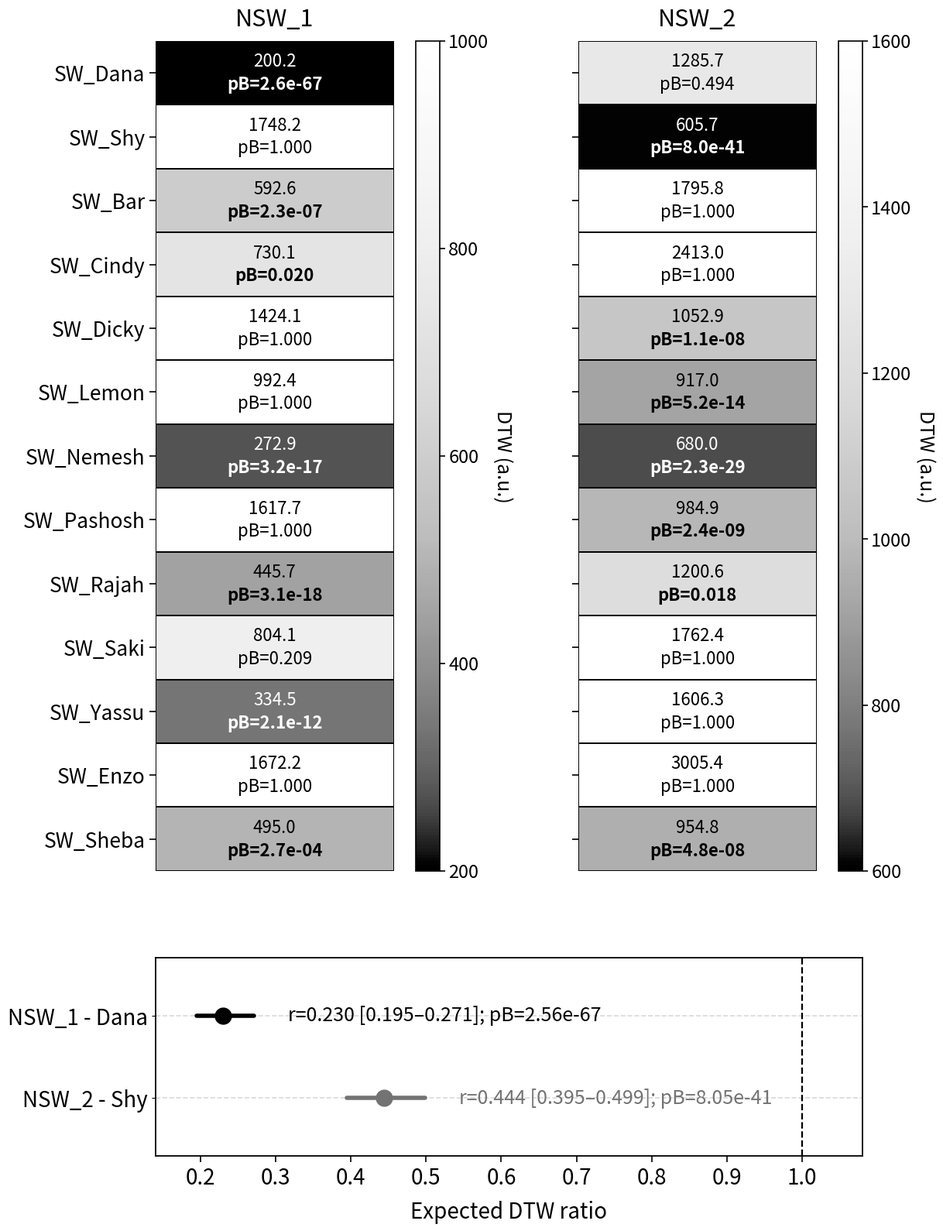

The script that saved this image: (Note: this script raises an exception after producing the figure.)
"""
Recreate panel C of DR_mothers_SW.pdf (DTW similarity of each individual's
whistle to the two candidate signature-whistle templates, NSW_1 / Dana and
NSW_2 / Shy) with larger text.

The original figure was hand-built in Inkscape and the underlying data/code
is not available. All values below were read directly off the source PDF
(AutomaticExtraction/template_analysis/output/DR_mothers_SW.pdf, panel C).
"""

import numpy as np
import matplotlib.pyplot as plt
import matplotlib as mpl
from matplotlib.patches import Rectangle
from matplotlib.colors import ListedColormap

# ----------------------------------------------------------------------
# Grayscale transfer function, measured directly off the original PDF.
#
# The cell colors in the original are NOT a plain linear grayscale of
# (value-vmin)/(vmax-vmin): the PDF (Inkscape/Cairo) applies a gamma-like
# lift to the underlying linear grayscale image, so mid-range values render
# noticeably lighter than a literal 'gray' colormap would produce. This LUT
# was extracted by rendering the source PDF at 600 dpi and sampling the
# colorbar gradient pixel-by-pixel against its (linearly-spaced) tick
# marks; both NSW_1 and NSW_2 colorbars gave the same normalized curve
# (max discrepancy < 0.5/255), confirming a single shared transfer function
# of normalized value -> gray level.
# ----------------------------------------------------------------------
_LUT_X = np.linspace(0.0, 1.0, 101)
_LUT_Y = np.array([
    0.0, 3.6, 19.9, 31.2, 40.2, 51.0, 60.7, 70.0, 75.5, 83.0,
    87.0, 93.0, 97.0, 102.0, 105.0, 109.0, 113.0, 118.0, 121.0, 124.0,
    128.0, 131.0, 134.0, 138.0, 141.0, 143.9, 147.0, 149.6, 153.0, 157.0,
    159.0, 162.8, 165.0, 169.0, 171.0, 174.0, 176.0, 180.0, 182.0, 185.0,
    189.0, 190.0, 192.0, 194.0, 195.0, 197.0, 199.0, 201.0, 202.0, 204.0,
    206.0, 208.0, 209.0, 211.0, 212.4, 214.0, 216.0, 217.0, 218.0, 220.0,
    221.0, 222.1, 223.0, 224.0, 226.0, 227.0, 228.0, 229.0, 231.0, 232.0,
    233.0, 234.0, 235.0, 236.0, 237.0, 238.0, 240.0, 240.0, 241.0, 242.0,
    242.0, 243.0, 244.0, 245.0, 245.0, 246.0, 247.0, 247.0, 248.0, 248.0,
    249.0, 250.0, 250.0, 251.0, 252.0, 253.0, 253.0, 254.0, 254.0, 255.0,
    255.0,
]) / 255.0


def value_to_gray(value, vmin, vmax):
    norm = np.clip((value - vmin) / (vmax - vmin), 0.0, 1.0)
    return float(np.interp(norm, _LUT_X, _LUT_Y))


PANEL_C_CMAP = ListedColormap(np.column_stack([
    np.interp(np.linspace(0, 1, 256), _LUT_X, _LUT_Y)
] * 3))

# ----------------------------------------------------------------------
# Data (read off the original figure)
# ----------------------------------------------------------------------
ROWS = ["Dana", "Shy", "Bar", "Cindy", "Dicky", "Lemon", "Nemesh",
        "Pashosh", "Rajah", "Saki", "Yassu", "Enzo", "Sheba"]

# name -> (DTW value, pB string as displayed, is significant/bold)
NSW1 = {
    "Dana":    (200.2,  "2.6e-67", True),
    "Shy":     (1748.2, "1.000",   False),
    "Bar":     (592.6,  "2.3e-07", True),
    "Cindy":   (730.1,  "0.020",   True),
    "Dicky":   (1424.1, "1.000",   False),
    "Lemon":   (992.4,  "1.000",   False),
    "Nemesh":  (272.9,  "3.2e-17", True),
    "Pashosh": (1617.7, "1.000",   False),
    "Rajah":   (445.7,  "3.1e-18", True),
    "Saki":    (804.1,  "0.209",   False),
    "Yassu":   (334.5,  "2.1e-12", True),
    "Enzo":    (1672.2, "1.000",   False),
    "Sheba":   (495.0,  "2.7e-04", True),
}

NSW2 = {
    "Dana":    (1285.7, "0.494",   False),
    "Shy":     (605.7,  "8.0e-41", True),
    "Bar":     (1795.8, "1.000",   False),
    "Cindy":   (2413.0, "1.000",   False),
    "Dicky":   (1052.9, "1.1e-08", True),
    "Lemon":   (917.0,  "5.2e-14", True),
    "Nemesh":  (680.0,  "2.3e-29", True),
    "Pashosh": (984.9,  "2.4e-09", True),
    "Rajah":   (1200.6, "0.018",   True),
    "Saki":    (1762.4, "1.000",   False),
    "Yassu":   (1606.3, "1.000",   False),
    "Enzo":    (3005.4, "1.000",   False),
    "Sheba":   (954.8,  "4.8e-08", True),
}

NSW1_VMIN, NSW1_VMAX = 200, 1000
NSW2_VMIN, NSW2_VMAX = 600, 1600

FOREST = [
    ("NSW_1 - Dana", 0.230, 0.195, 0.271, "2.56e-67", "black"),
    ("NSW_2 - Shy",  0.444, 0.395, 0.499, "8.05e-41", "0.45"),
]

# ----------------------------------------------------------------------
# Style
# ----------------------------------------------------------------------
mpl.rcParams["font.family"] = "sans-serif"
FS_ROWLABEL = 19
FS_CELL = 16
FS_TITLE = 22
FS_CBAR = 17
FS_CBAR_LABEL = 18
FS_FOREST_TICK = 20
FS_FOREST_TEXT = 18
FS_FOREST_AXLABEL = 20

WHITE_TEXT_THRESHOLD = 0.5  # gray level (0-1) below which text is drawn white


def draw_heatmap(ax, cax, data, vmin, vmax, title, show_row_labels):
    n = len(ROWS)
    ax.set_xlim(0, 1)
    ax.set_ylim(n, 0)
    ax.set_xticks([])

    for i, name in enumerate(ROWS):
        value, pb_str, bold = data[name]
        gray = value_to_gray(value, vmin, vmax)
        ax.add_patch(Rectangle((0, i), 1, 1, facecolor=(gray, gray, gray),
                                edgecolor="black", linewidth=1.4))
        txt_color = "white" if gray < WHITE_TEXT_THRESHOLD else "black"
        weight = "bold" if bold else "normal"
        ax.text(0.5, i + 0.32, f"{value:.1f}", ha="center", va="center",
                 fontsize=FS_CELL, color=txt_color)
        ax.text(0.5, i + 0.68, f"pB={pb_str}", ha="center", va="center",
                 fontsize=FS_CELL, color=txt_color, fontweight=weight)

    ax.set_yticks([i + 0.5 for i in range(n)])
    if show_row_labels:
        ax.set_yticklabels([f"SW_{name}" for name in ROWS], fontsize=FS_ROWLABEL)
    else:
        ax.set_yticklabels([])
    ax.tick_params(axis="y", length=6, width=1.2)
    for spine in ax.spines.values():
        spine.set_visible(False)

    ax.set_title(title, fontsize=FS_TITLE, pad=14)

    # colorbar
    norm = mpl.colors.Normalize(vmin=vmin, vmax=vmax)
    cb = mpl.colorbar.ColorbarBase(cax, cmap=PANEL_C_CMAP, norm=norm, orientation="vertical")
    cb.set_ticks(list(range(int(vmin), int(vmax) + 1, 200)))
    cb.ax.tick_params(labelsize=FS_CBAR, length=5, width=1.2)
    cb.set_label("DTW (a.u.)", fontsize=FS_CBAR_LABEL, rotation=270, labelpad=22)
    cb.outline.set_linewidth(1.2)


def draw_forest(ax):
    ax.axvline(1.0, color="black", linestyle="--", linewidth=1.6, zorder=1)

    ypos = list(range(len(FOREST)))[::-1]
    for y, (label, r, lo, hi, pb, color) in zip(ypos, FOREST):
        ax.axhline(y, color="0.85", linestyle="--", linewidth=1.2, zorder=0)
        ax.plot([lo, hi], [y, y], color=color, linewidth=4, solid_capstyle="round",
                 zorder=2)
        ax.plot(r, y, marker="o", markersize=15, color=color, zorder=3)
        ax.text(hi + 0.045, y, f"r={r:.3f} [{lo:.3f}–{hi:.3f}]; pB={pb}",
                 va="center", ha="left", fontsize=FS_FOREST_TEXT, color=color)

    ax.set_yticks(ypos)
    ax.set_yticklabels([f[0] for f in FOREST], fontsize=FS_FOREST_TICK)
    ax.set_ylim(-0.7, len(FOREST) - 0.3)

    ax.set_xlim(0.14, 1.08)
    ax.set_xticks([round(0.1 * i, 1) for i in range(2, 11)])
    ax.tick_params(axis="x", labelsize=FS_FOREST_TICK, length=6, width=1.2)
    ax.set_xlabel("Expected DTW ratio", fontsize=FS_FOREST_AXLABEL, labelpad=10)

    for spine in ax.spines.values():
        spine.set_linewidth(1.3)


def main():
    fig = plt.figure(figsize=(14, 16))

    left1, w1 = 0.14, 0.22
    cb1_left, cb1_w = left1 + w1 + 0.02, 0.022
    left2, w2 = 0.53, 0.22
    cb2_left, cb2_w = left2 + w2 + 0.02, 0.022

    top, bottom_hm = 0.95, 0.28

    ax_hm1 = fig.add_axes([left1, bottom_hm, w1, top - bottom_hm])
    ax_cb1 = fig.add_axes([cb1_left, bottom_hm, cb1_w, top - bottom_hm])
    ax_hm2 = fig.add_axes([left2, bottom_hm, w2, top - bottom_hm])
    ax_cb2 = fig.add_axes([cb2_left, bottom_hm, cb2_w, top - bottom_hm])

    draw_heatmap(ax_hm1, ax_cb1, NSW1, NSW1_VMIN, NSW1_VMAX, "NSW_1", True)
    draw_heatmap(ax_hm2, ax_cb2, NSW2, NSW2_VMIN, NSW2_VMAX, "NSW_2", False)

    ax_forest = fig.add_axes([left1, 0.05, (cb2_left + cb2_w) - left1, 0.16])
    draw_forest(ax_forest)

    out_base = "/export/home1/users/zfne/mustun/Documents/GitHub/Dolphins/AutomaticExtraction/template_analysis/output/DR_mothers_SW_panelC_large_text"
    fig.savefig(out_base + ".png", dpi=300, facecolor="white",
                bbox_inches="tight", pad_inches=0.15)
    fig.savefig(out_base + ".pdf", facecolor="white",
                bbox_inches="tight", pad_inches=0.15)
    print("Saved:", out_base + ".png", out_base + ".pdf")


if __name__ == "__main__":
    main()
